Run: headless pygame with SDL's dummy video driver; simulated clock (each Clock.tick advances the game by its frame time, no real sleeping); random seed 0; keys injected as events and as key.get_pressed() state; no mouse input.
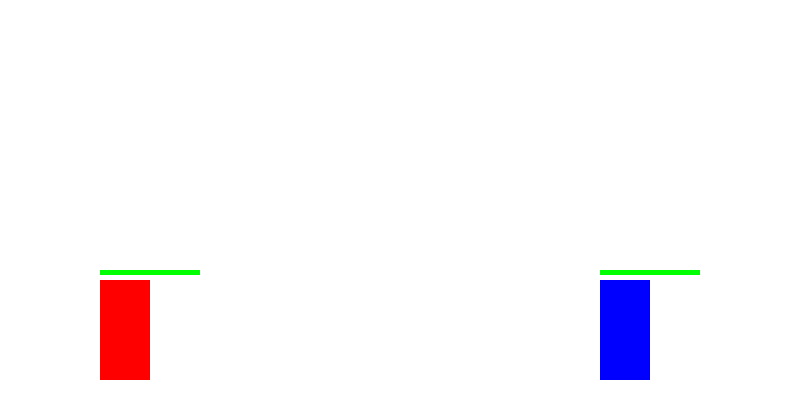
Frame 1 of 4 · flips 1–60 · no input
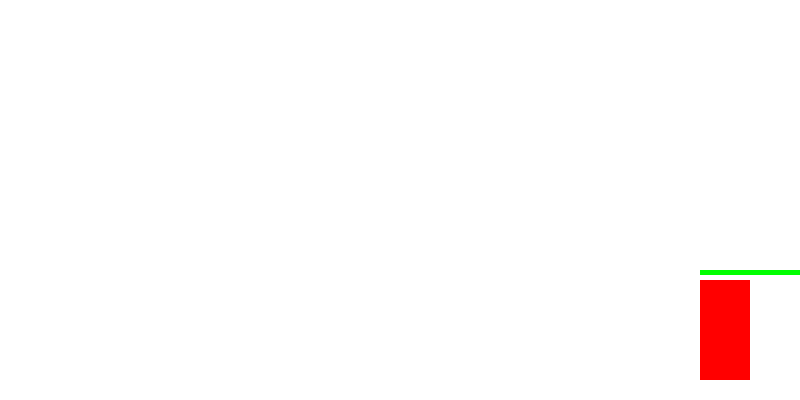
Frame 2 of 4 · flips 61–180 · tapped SPACE, RETURN · held RIGHT (→), D
Frame 3 of 4 · flips 181–300 · held DOWN (↓), S · screen unchanged from frame 2, image omitted
Frame 4 of 4 · flips 301–420 · held LEFT (←), A, UP (↑), W · screen same as frame 1, image omitted

The pygame program that drew these frames:

import pygame
import sys

# Initialisation
pygame.init()

# Dimensions de la fenêtre
WIDTH, HEIGHT = 800, 400
screen = pygame.display.set_mode((WIDTH, HEIGHT))
pygame.display.set_caption("Street Fighter - Mini Game")

# Couleurs
WHITE = (255, 255, 255)
BLACK = (0, 0, 0)
RED = (255, 0, 0)
BLUE = (0, 0, 255)
GREEN = (0, 255, 0)





# FPS
clock = pygame.time.Clock()
FPS = 60

# Classes
class Fighter:
    def __init__(self, x, y, color):
        self.rect = pygame.Rect(x, y, 50, 100)
        self.color = color
        self.health = 100
        self.velocity = 5
        self.punching = False

    def move(self, keys, left, right, up):
        if keys[left]:
            self.rect.x -= self.velocity
        if keys[right]:
            self.rect.x += self.velocity
        if keys[up]:
            self.rect.y -= self.velocity  # Saut basique
            self.rect.y += self.velocity  # Retour au sol

    def attack(self, other):
        if self.punching and self.rect.colliderect(other.rect):
            other.health -= 1

    def draw(self, screen):
        pygame.draw.rect(screen, self.color, self.rect)
        # Barre de santé
        pygame.draw.rect(screen, RED, (self.rect.x, self.rect.y - 10, 100, 5))
        pygame.draw.rect(screen, GREEN, (self.rect.x, self.rect.y - 10, self.health, 5))

# Initialisation des combattants
fighter1 = Fighter(100, HEIGHT - 120, RED)
fighter2 = Fighter(600, HEIGHT - 120, BLUE)

# Boucle principale
running = True
while running:
    screen.fill(WHITE)

    # Événements
    for event in pygame.event.get():
        if event.type == pygame.QUIT:
            running = False

    # Touches
    keys = pygame.key.get_pressed()

    # Déplacements du joueur 1
    fighter1.move(keys, pygame.K_a, pygame.K_d, pygame.K_w)
    fighter1.punching = keys[pygame.K_SPACE]

    # Déplacements du joueur 2
    fighter2.move(keys, pygame.K_LEFT, pygame.K_RIGHT, pygame.K_UP)
    fighter2.punching = keys[pygame.K_RETURN]

    # Attaques
    fighter1.attack(fighter2)
    fighter2.attack(fighter1)

    # Dessin des combattants
    fighter1.draw(screen)
    fighter2.draw(screen)

    # Condition de victoire
    if fighter1.health <= 0:
        print("Fighter 2 Wins!")
        running = False
    if fighter2.health <= 0:
        print("Fighter 1 Wins!")
        running = False

    # Mise à jour de l'écran
    pygame.display.flip()
    clock.tick(FPS)

pygame.quit()
sys.exit()
